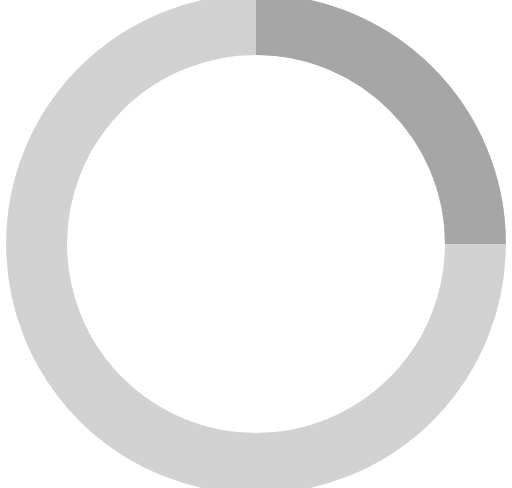
t = 0.00 s
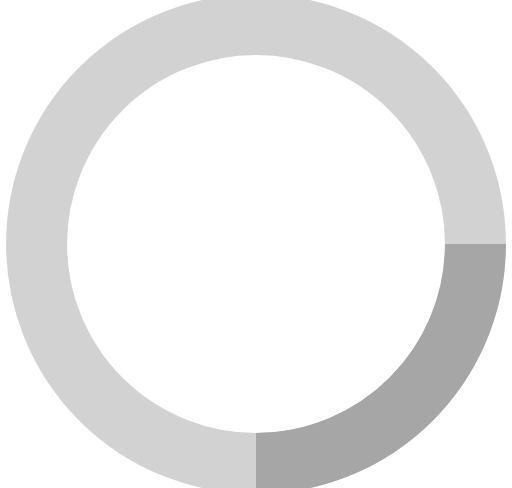
t = 0.25 s
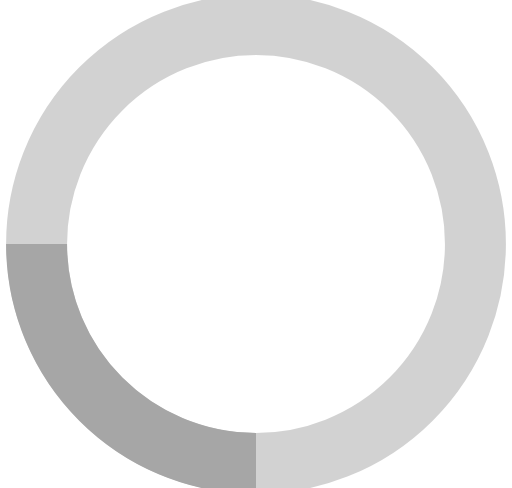
t = 0.50 s
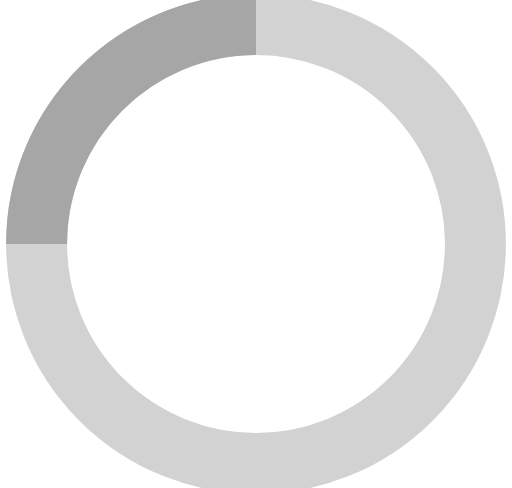
t = 0.75 s

The animated SVG that drew these frames (rendered in a browser with its animation timeline set to each time). Animation: 1 SMIL element (animateTransform=1); one cycle of 1.00 s, repeats indefinitely.

<svg width="45" height="45" viewBox="-2 -1 42 40" xmlns="http://www.w3.org/2000/svg" stroke="#A6A6A6"><g transform="translate(1 1)" stroke-width="5" fill="none" fill-rule="evenodd"><circle stroke-opacity=".5" cx="18" cy="18" r="18"/><path d="M36 18c0-9.94-8.06-18-18-18"><animateTransform attributeName="transform" type="rotate" from="0 18 18" to="360 18 18" dur="1s" repeatCount="indefinite"/></path></g></svg>
